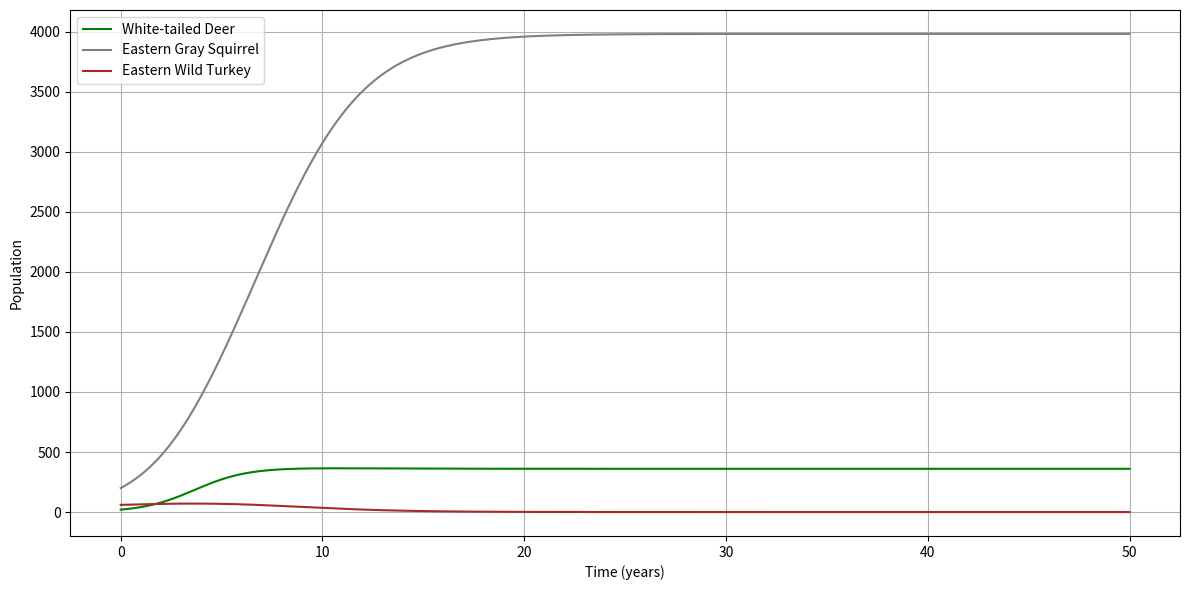

Write the Python code that produced this figure.
import numpy as np
import matplotlib.pyplot as plt

# Time settings
t_max = 50
h = 0.1
time = np.arange(0, t_max + h, h)

# Initial populations
P_deer_0 = 20
P_squirrel_0 = 200
P_turkey_0 = 60

# Carrying capacities and growth rates
L0 = {'deer': 400, 'squirrel': 4000, 'turkey': 300}
k0 = {'deer': 0.9, 'squirrel': 0.5, 'turkey': 0.12}

# Interaction coefficients
c = {
    'deer': {'squirrel': 0.01, 'turkey': 0.1},
    'squirrel': {'deer': 0.05, 'turkey': 0.03},
    'turkey': {'deer': 0.03, 'squirrel': 0.01},
}
d = {
    'deer': {'squirrel': 0.0001, 'turkey': 0.001},
    'squirrel': {'deer': 0.0003, 'turkey': 0.0002},
    'turkey': {'deer': 0.0002, 'squirrel': 0.0001},
}

# Function to calculate dP/dt
def dP_dt(P):
    P_deer, P_squirrel, P_turkey = P
    P_dict = {'deer': P_deer, 'squirrel': P_squirrel, 'turkey': P_turkey}
    other_species = {'deer': ['squirrel', 'turkey'], 'squirrel': ['deer', 'turkey'], 'turkey': ['deer', 'squirrel']}
    
    dP = {}
    for sp in ['deer', 'squirrel', 'turkey']:
        j, k = other_species[sp]
        L = L0[sp] - c[sp][j] * P_dict[j] - c[sp][k] * P_dict[k]
        k_val = k0[sp] - d[sp][j] * P_dict[j] - d[sp][k] * P_dict[k]
        dP[sp] = k_val * P_dict[sp] * (1 - P_dict[sp] / L)
    return np.array([dP['deer'], dP['squirrel'], dP['turkey']])

# Euler's Method
P_euler = np.zeros((len(time), 3))
P_euler[0] = [P_deer_0, P_squirrel_0, P_turkey_0]

for i in range(1, len(time)):
    P_euler[i] = P_euler[i-1] + h * dP_dt(P_euler[i-1])

# Plotting
plt.figure(figsize=(12, 6))

species_names = ['White-tailed Deer', 'Eastern Gray Squirrel', 'Eastern Wild Turkey']
colors = ['green', 'gray', 'brown']

for idx in range(3):
    plt.plot(time, P_euler[:, idx], '-', label=f'{species_names[idx]}', color=colors[idx])

plt.xlabel("Time (years)")
plt.ylabel("Population")
plt.legend()
plt.grid(True)
plt.tight_layout()
plt.show()
